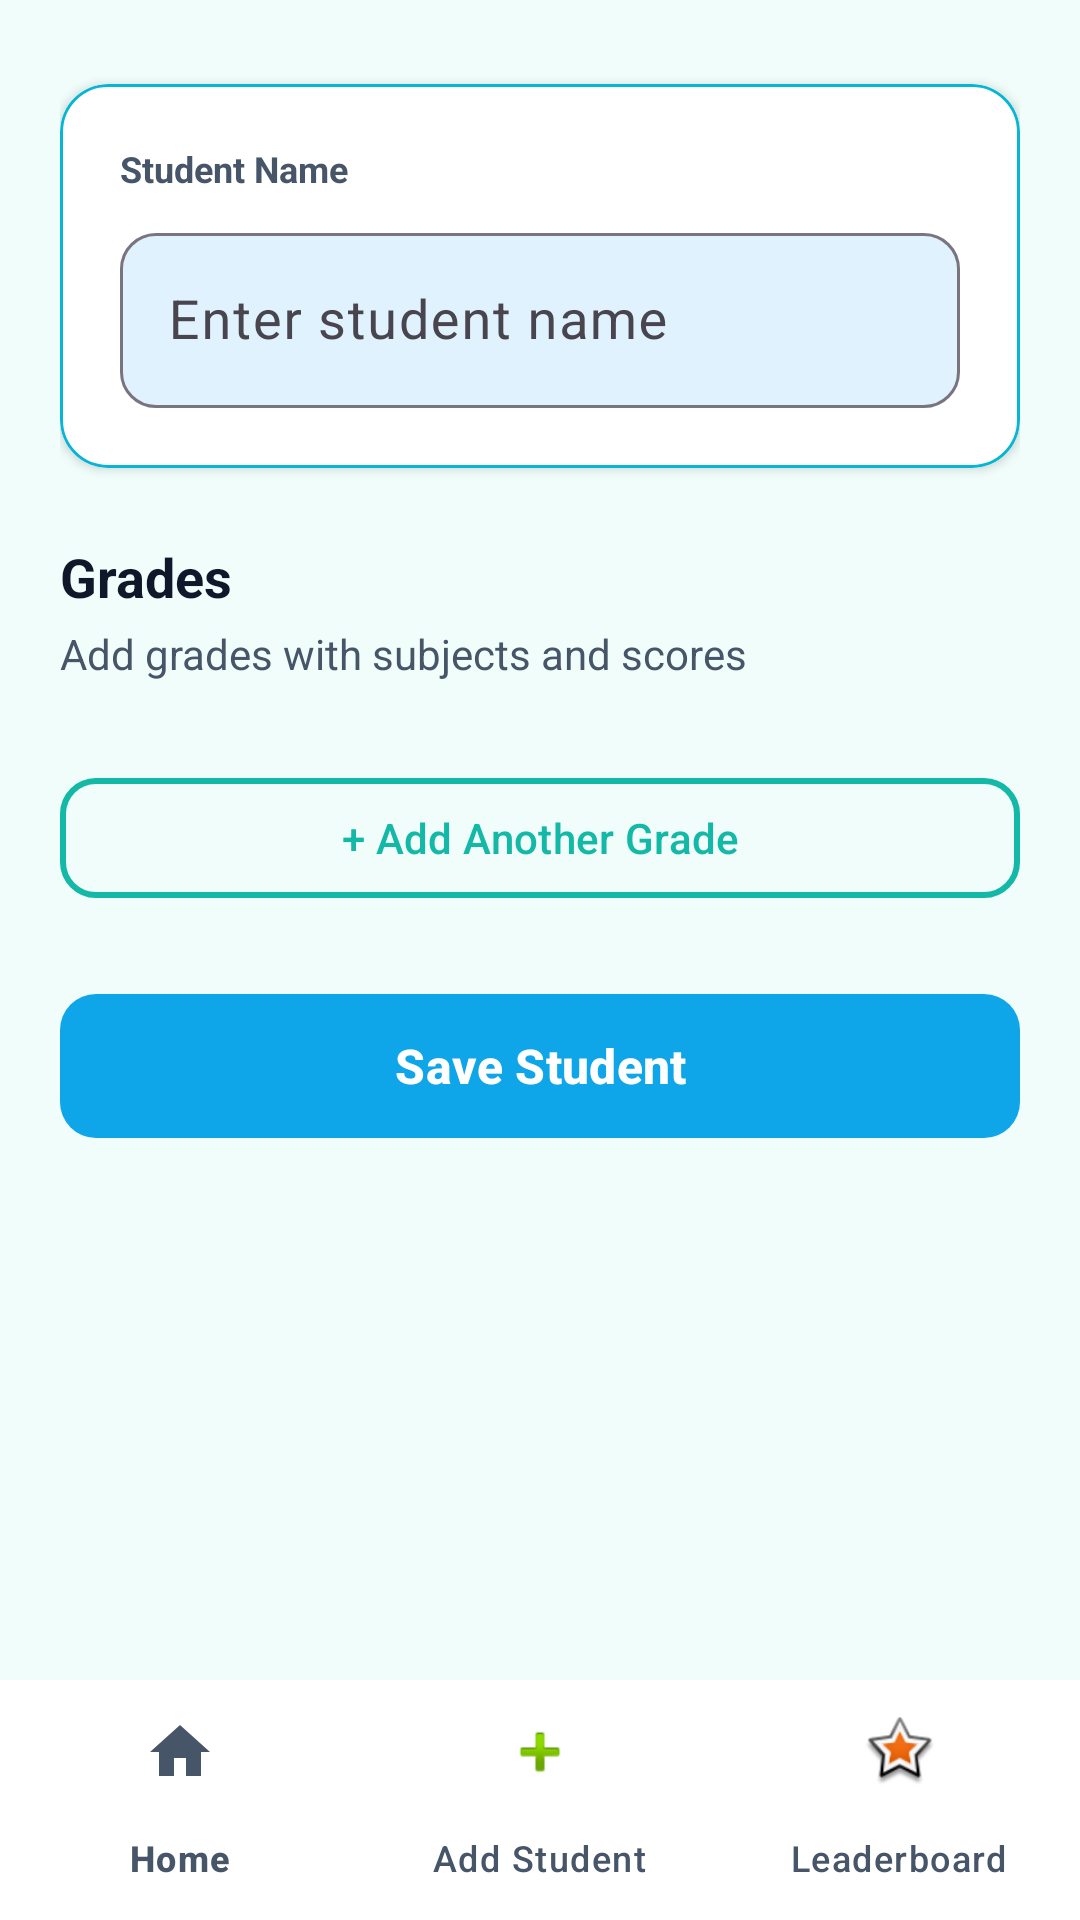

The Android layout XML behind this screen, and the referenced resources:
<!-- AndroidManifest.xml: application theme Theme.Student_grade -->
<!-- res/layout/activity_add_student.xml -->
<?xml version="1.0" encoding="utf-8"?>
<androidx.constraintlayout.widget.ConstraintLayout xmlns:android="http://schemas.android.com/apk/res/android"
    xmlns:app="http://schemas.android.com/apk/res-auto"
    android:layout_width="match_parent"
    android:layout_height="match_parent"
    android:background="@color/background"
    android:fitsSystemWindows="true">

    <ScrollView
        android:layout_width="0dp"
        android:layout_height="0dp"
        android:fillViewport="true"
        app:layout_constraintBottom_toTopOf="@id/bottomNavigation"
        app:layout_constraintEnd_toEndOf="parent"
        app:layout_constraintStart_toStartOf="parent"
        app:layout_constraintTop_toTopOf="parent">

        <androidx.constraintlayout.widget.ConstraintLayout
            android:layout_width="match_parent"
            android:layout_height="wrap_content"
            android:padding="20dp">

            <com.google.android.material.card.MaterialCardView
                android:id="@+id/cardStudentInfo"
                android:layout_width="0dp"
                android:layout_height="wrap_content"
                android:layout_marginTop="8dp"
                app:cardCornerRadius="16dp"
                app:cardElevation="2dp"
                app:strokeColor="@color/primary_light"
                app:strokeWidth="1dp"
                app:cardBackgroundColor="@color/card_background"
                app:layout_constraintEnd_toEndOf="parent"
                app:layout_constraintStart_toStartOf="parent"
                app:layout_constraintTop_toTopOf="parent">

                <LinearLayout
                    android:layout_width="match_parent"
                    android:layout_height="wrap_content"
                    android:orientation="vertical"
                    android:padding="20dp">

                    <TextView
                        android:layout_width="wrap_content"
                        android:layout_height="wrap_content"
                        android:text="@string/student_name_label"
                        android:textColor="@color/text_secondary"
                        android:textSize="12sp"
                        android:textStyle="bold" />

                    <com.google.android.material.textfield.TextInputLayout
                        android:layout_width="match_parent"
                        android:layout_height="wrap_content"
                        android:layout_marginTop="8dp"
                        app:boxBackgroundColor="@color/surface"
                        app:boxCornerRadiusBottomEnd="12dp"
                        app:boxCornerRadiusBottomStart="12dp"
                        app:boxCornerRadiusTopEnd="12dp"
                        app:boxCornerRadiusTopStart="12dp">

                        <com.google.android.material.textfield.TextInputEditText
                            android:id="@+id/etStudentName"
                            android:layout_width="match_parent"
                            android:layout_height="wrap_content"
                            android:hint="@string/student_name_hint"
                            android:inputType="textPersonName"
                            android:textColor="@color/text_primary"
                            android:textSize="18sp" />

                    </com.google.android.material.textfield.TextInputLayout>

                </LinearLayout>

            </com.google.android.material.card.MaterialCardView>

            <TextView
                android:id="@+id/tvGradesLabel"
                android:layout_width="0dp"
                android:layout_height="wrap_content"
                android:layout_marginTop="24dp"
                android:text="@string/grades_label"
                android:textColor="@color/text_primary"
                android:textSize="18sp"
                android:textStyle="bold"
                app:layout_constraintEnd_toEndOf="parent"
                app:layout_constraintStart_toStartOf="parent"
                app:layout_constraintTop_toBottomOf="@id/cardStudentInfo" />

            <TextView
                android:id="@+id/tvGradesDescription"
                android:layout_width="0dp"
                android:layout_height="wrap_content"
                android:layout_marginTop="4dp"
                android:text="@string/grades_description"
                android:textColor="@color/text_secondary"
                android:textSize="14sp"
                app:layout_constraintEnd_toEndOf="parent"
                app:layout_constraintStart_toStartOf="parent"
                app:layout_constraintTop_toBottomOf="@id/tvGradesLabel" />

            <LinearLayout
                android:id="@+id/gradesContainer"
                android:layout_width="0dp"
                android:layout_height="wrap_content"
                android:layout_marginTop="16dp"
                android:orientation="vertical"
                app:layout_constraintEnd_toEndOf="parent"
                app:layout_constraintStart_toStartOf="parent"
                app:layout_constraintTop_toBottomOf="@id/tvGradesDescription" />

            <com.google.android.material.button.MaterialButton
                android:id="@+id/btnAddGrade"
                android:layout_width="0dp"
                android:layout_height="wrap_content"
                android:layout_marginTop="12dp"
                android:text="@string/add_another_grade"
                android:textColor="@color/primary"
                app:cornerRadius="12dp"
                app:strokeColor="@color/primary"
                app:strokeWidth="2dp"
                app:backgroundTint="@android:color/transparent"
                app:layout_constraintEnd_toEndOf="parent"
                app:layout_constraintStart_toStartOf="parent"
                app:layout_constraintTop_toBottomOf="@id/gradesContainer" />

            <com.google.android.material.button.MaterialButton
                android:id="@+id/btnSaveStudent"
                android:layout_width="0dp"
                android:layout_height="wrap_content"
                android:layout_marginTop="24dp"
                android:minHeight="56dp"
                android:text="@string/save_student"
                android:textColor="@color/white"
                android:textSize="16sp"
                android:textStyle="bold"
                app:backgroundTint="@color/accent"
                app:cornerRadius="12dp"
                app:layout_constraintEnd_toEndOf="parent"
                app:layout_constraintStart_toStartOf="parent"
                app:layout_constraintTop_toBottomOf="@id/btnAddGrade" />

        </androidx.constraintlayout.widget.ConstraintLayout>

    </ScrollView>

    
    <include
        android:id="@+id/bottomNavigation"
        layout="@layout/bottom_navigation"
        android:layout_width="0dp"
        android:layout_height="wrap_content"
        app:layout_constraintBottom_toBottomOf="parent"
        app:layout_constraintEnd_toEndOf="parent"
        app:layout_constraintStart_toStartOf="parent" />

</androidx.constraintlayout.widget.ConstraintLayout>
<!-- res/layout/bottom_navigation.xml (included above) -->
<?xml version="1.0" encoding="utf-8"?>
<com.google.android.material.bottomnavigation.BottomNavigationView xmlns:android="http://schemas.android.com/apk/res/android"
    xmlns:app="http://schemas.android.com/apk/res-auto"
    android:id="@+id/bottomNavigation"
    android:layout_width="match_parent"
    android:layout_height="wrap_content"
    android:background="@color/white"
    app:elevation="8dp"
    app:itemIconTint="@color/bottom_nav_color"
    app:itemTextColor="@color/bottom_nav_color"
    app:labelVisibilityMode="labeled"
    app:menu="@menu/bottom_nav_menu" />
<!-- resources referenced by this layout -->
<resources>
  <color name="accent">#0EA5E9</color>
  <color name="background">#F0FDFA</color>
  <color name="card_background">#FFFFFF</color>
  <color name="primary">#14B8A6</color>
  <color name="primary_light">#06B6D4</color>
  <color name="surface">#E0F2FE</color>
  <color name="text_primary">#0F172A</color>
  <color name="text_secondary">#475569</color>
  <color name="white">#FFFFFFFF</color>
  <string name="add_another_grade">+ Add Another Grade</string>
  <string name="grades_description">Add grades with subjects and scores</string>
  <string name="grades_label">Grades</string>
  <string name="save_student">Save Student</string>
  <string name="student_name_hint">Enter student name</string>
  <string name="student_name_label">Student Name</string>
  <style name="Theme.Student_grade" parent="Base.Theme.Student_grade" />
  <style name="Base.Theme.Student_grade" parent="Theme.Material3.DayNight.NoActionBar">
          
          <item name="colorPrimary">@color/primary</item>
          <item name="colorPrimaryDark">@color/primary_dark</item>
          <item name="colorAccent">@color/accent</item>
          <item name="android:windowBackground">@color/background</item>
          <item name="android:textColorPrimary">@color/text_primary</item>
          <item name="android:textColorSecondary">@color/text_secondary</item>
          
          
          <item name="android:windowLayoutInDisplayCutoutMode" tools:targetApi="p">shortEdges</item>
          <item name="android:statusBarColor">@android:color/transparent</item>
          <item name="android:navigationBarColor">@android:color/transparent</item>
          <item name="android:windowLightStatusBar">false</item>
      </style>
  <color name="primary_dark">#0D9488</color>
</resources>
